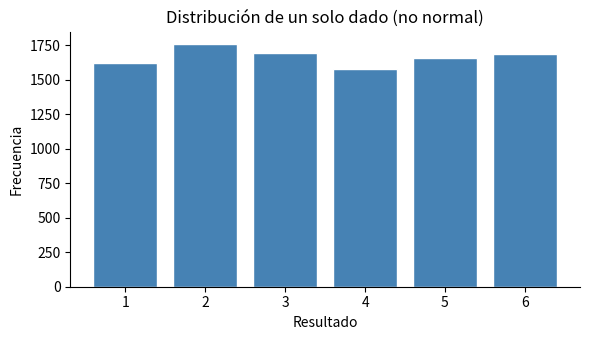
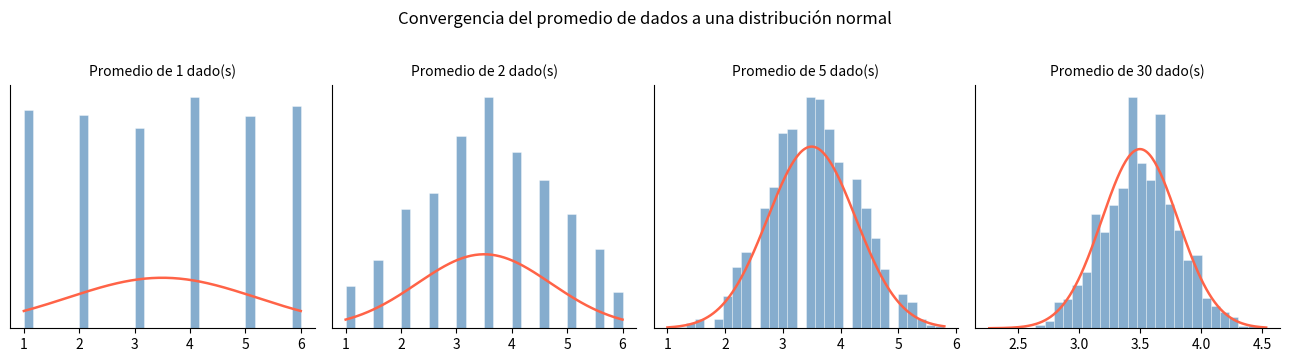

These figures' Python source, in order:
import numpy as np
import matplotlib.pyplot as plt
from scipy.stats import norm

rng = np.random.default_rng(7)

# Distribución original (un solo dado)
un_dado = rng.integers(1, 7, size=10000)

plt.figure(figsize=(6, 3.5))
plt.hist(un_dado, bins=np.arange(0.5, 7.5, 1), rwidth=0.8,
         color='steelblue', edgecolor='white')
plt.xticks(range(1, 7))
plt.title('Distribución de un solo dado (no normal)')
plt.xlabel('Resultado')
plt.ylabel('Frecuencia')
plt.gca().spines['top'].set_visible(False)
plt.gca().spines['right'].set_visible(False)
plt.tight_layout()
plt.show()


def promedio_n_dados(n, repeticiones=5000):
    """Simula 'repeticiones' veces el promedio de n dados."""
    tiros = rng.integers(1, 7, size=(repeticiones, n))
    return tiros.mean(axis=1)

valores_n = [1, 2, 5, 30]

fig, axes = plt.subplots(1, len(valores_n), figsize=(13, 3.5), sharey=False)

for ax, n in zip(axes, valores_n):
    promedios = promedio_n_dados(n)
    ax.hist(promedios, bins=30, density=True, color='steelblue',
            alpha=0.65, edgecolor='white', linewidth=0.4)

    # Curva normal teórica con la misma media y varianza
    mu, sigma = 3.5, np.sqrt(35/12 / n)
    x = np.linspace(promedios.min(), promedios.max(), 200)
    ax.plot(x, norm.pdf(x, mu, sigma), color='tomato', linewidth=1.8)

    ax.set_title(f'Promedio de {n} dado(s)', fontsize=10)
    ax.spines['top'].set_visible(False)
    ax.spines['right'].set_visible(False)
    ax.set_yticks([])

plt.suptitle('Convergencia del promedio de dados a una distribución normal', fontsize=12, y=1.02)
plt.tight_layout()
plt.show()


print(f'{"n":>5} | {"Media emp.":>12} | {"Media teo.":>12} | {"SD emp.":>10} | {"SD teo.":>10}')
print('-'*58)

sigma = np.sqrt(35/12)
for n in [1, 2, 5, 10, 30, 100]:
    promedios = promedio_n_dados(n, repeticiones=20000)
    sd_teo = sigma / np.sqrt(n)
    print(f'{n:>5} | {promedios.mean():>12.4f} | {3.5:>12.4f} | '
          f'{promedios.std():>10.4f} | {sd_teo:>10.4f}')
